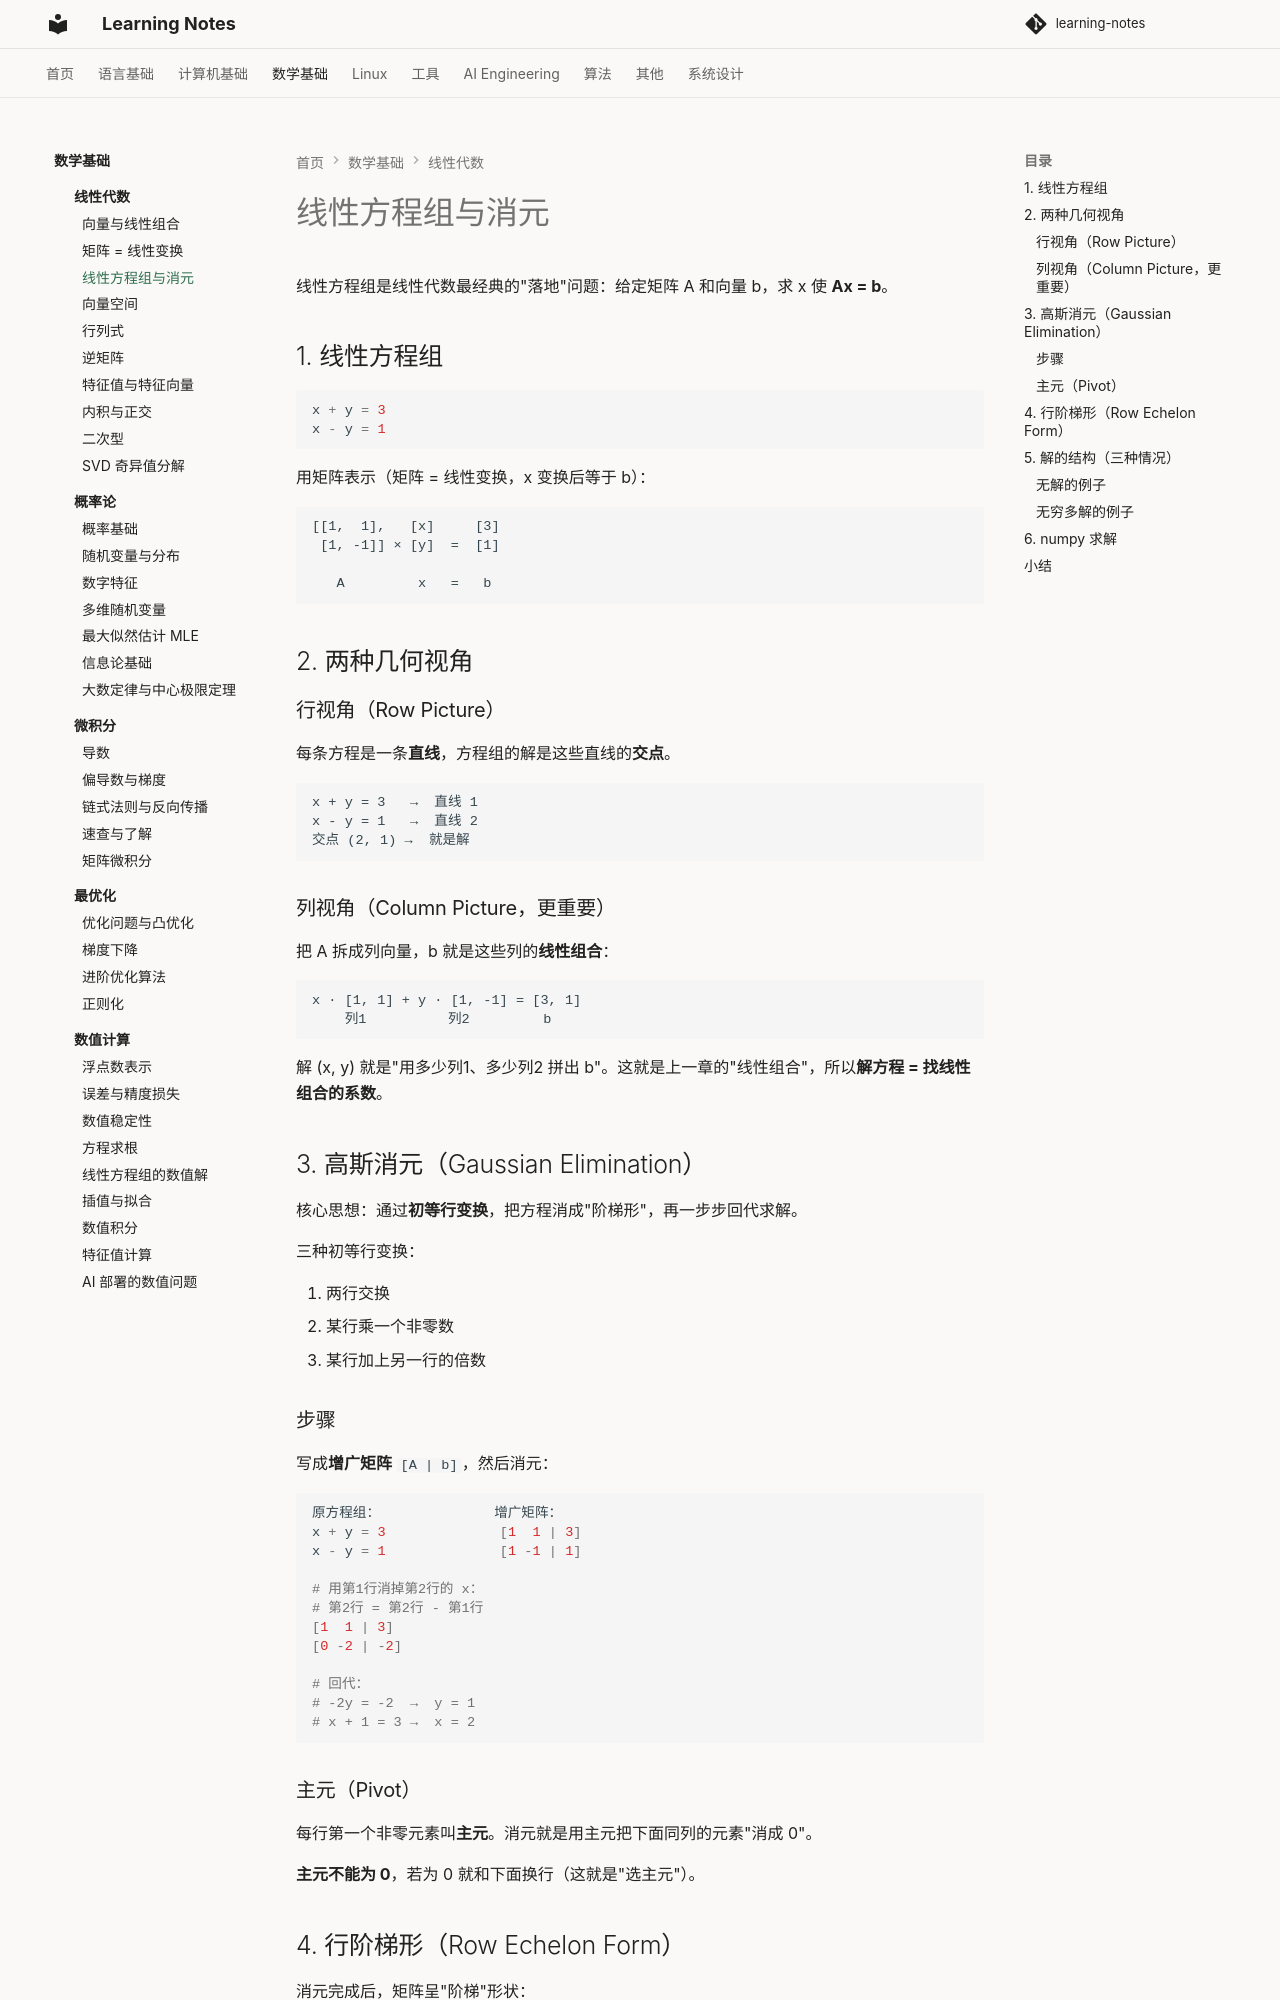

repository: handwan/learning-notes · page: 03-math/linear-algebra/03-线性方程组与消元/index.html · generator: mkdocs

# 线性方程组与消元

线性方程组是线性代数最经典的"落地"问题：给定矩阵 A 和向量 b，求 x 使 **Ax = b**。

## 1. 线性方程组

```python
x + y = 3
x - y = 1
```

用矩阵表示（矩阵 = 线性变换，x 变换后等于 b）：

```
[[1,  1],   [x]     [3]
 [1, -1]] × [y]  =  [1]

   A         x   =   b
```

## 2. 两种几何视角

### 行视角（Row Picture）

每条方程是一条**直线**，方程组的解是这些直线的**交点**。

```
x + y = 3   →  直线 1
x - y = 1   →  直线 2
交点 (2, 1) →  就是解
```

### 列视角（Column Picture，更重要）

把 A 拆成列向量，b 就是这些列的**线性组合**：

```
x · [1, 1] + y · [1, -1] = [3, 1]
    列1          列2         b
```

解 (x, y) 就是"用多少列1、多少列2 拼出 b"。这就是上一章的"线性组合"，所以**解方程 = 找线性组合的系数**。

## 3. 高斯消元（Gaussian Elimination）

核心思想：通过**初等行变换**，把方程消成"阶梯形"，再一步步回代求解。

三种初等行变换：

1. 两行交换
2. 某行乘一个非零数
3. 某行加上另一行的倍数

### 步骤

写成**增广矩阵** `[A | b]`，然后消元：

```python
原方程组：              增广矩阵：
x + y = 3              [1  1 | 3]
x - y = 1              [1 -1 | 1]

# 用第1行消掉第2行的 x：
# 第2行 = 第2行 - 第1行
[1  1 | 3]
[0 -2 | -2]

# 回代：
# -2y = -2  →  y = 1
# x + 1 = 3 →  x = 2
```

### 主元（Pivot）

每行第一个非零元素叫**主元**。消元就是用主元把下面同列的元素"消成 0"。

**主元不能为 0**，若为 0 就和下面换行（这就是"选主元"）。
